Photos from the image-classification dataset "data" in the GitHub repository Navarro45/Projeto-Transformador-1. Its 3 classes are: galaxy, quasar, star.

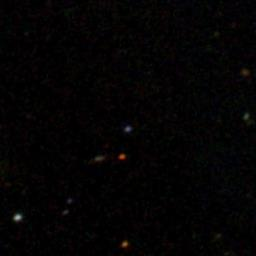
Label: quasar

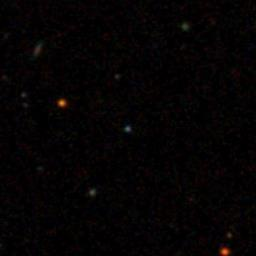
Label: star

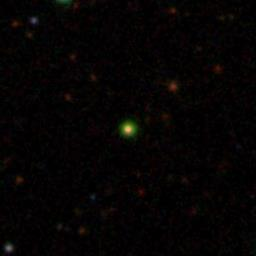
Label: star

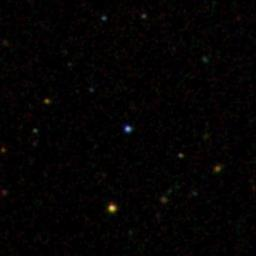
Label: quasar

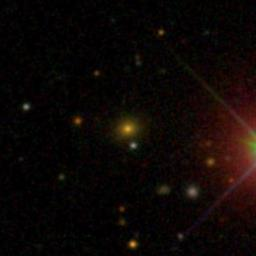
Label: galaxy

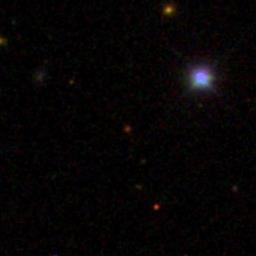
Label: galaxy
